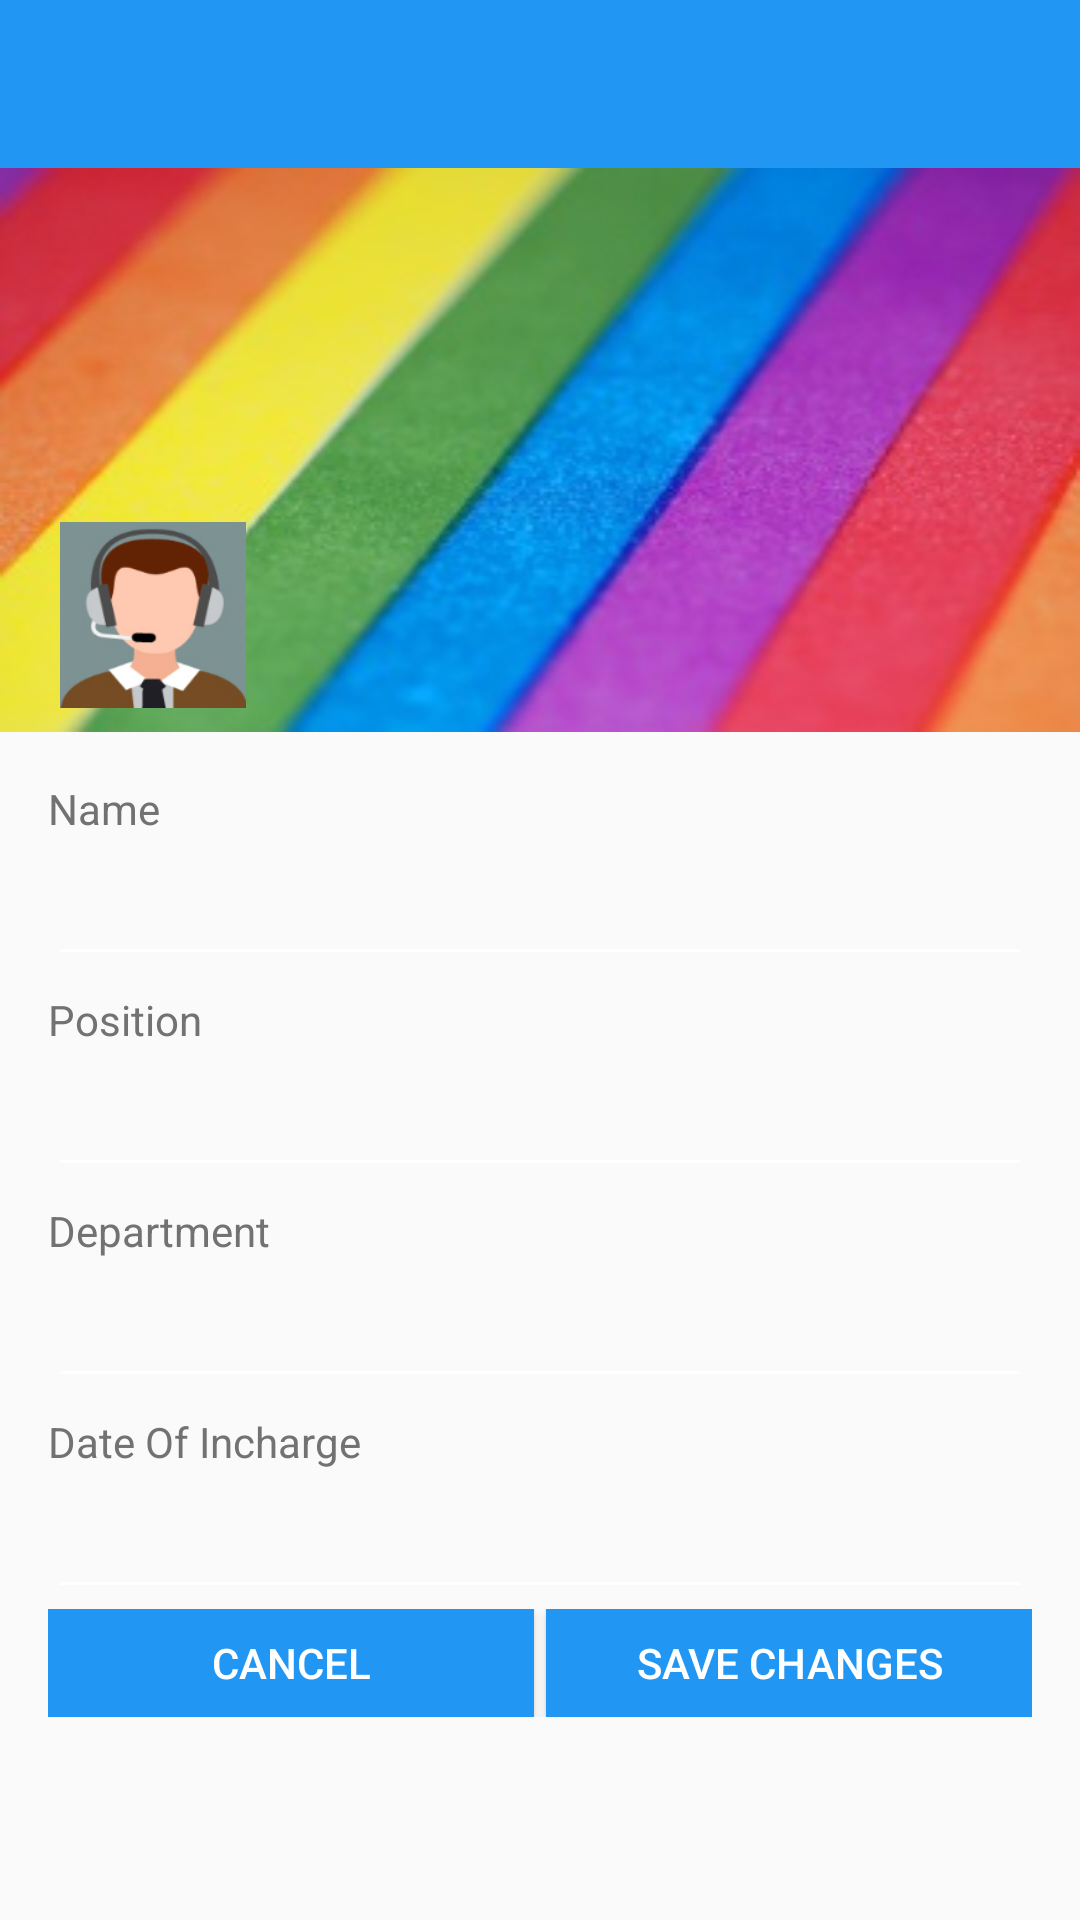

Layout XML and referenced resources for this Android screen:
<!-- AndroidManifest.xml: application theme AppTheme -->
<!-- res/layout/activity_profile.xml -->
<LinearLayout xmlns:android="http://schemas.android.com/apk/res/android"
    xmlns:tools="http://schemas.android.com/tools"
    android:layout_width="match_parent"
    android:layout_height="match_parent"
    android:orientation="vertical"
    tools:context="com.edu.prathm.mybim.Activities.ProfileActivity">

    <include
        android:id="@+id/app_bar"
        layout="@layout/app_bar" />

    <ScrollView
        android:layout_width="match_parent"
        android:layout_height="wrap_content"

        >

        <LinearLayout
            android:layout_width="match_parent"
            android:layout_height="600dp"
            android:orientation="vertical">

            <RelativeLayout
                android:id="@+id/profile_back"
                android:layout_width="match_parent"
                android:layout_height="0dp"
                android:layout_weight=".4"
                android:background="@drawable/profile_back"

                >

                <ImageView
                    android:id="@+id/profile_img"
                    android:layout_width="70dp"
                    android:layout_height="70dp"
                    android:layout_alignParentBottom="true"
                    android:layout_marginLeft="16dp"
                    android:paddingBottom="8dp"
                    android:src="@drawable/avatar" />


            </RelativeLayout>

            <View
                android:layout_width="match_parent"
                android:layout_height="16dp" />

            <LinearLayout
                android:layout_width="match_parent"
                android:layout_height="0dp"
                android:layout_marginLeft="16dp"
                android:layout_marginRight="16dp"
                android:layout_weight=".6"
                android:orientation="vertical">

                <TextView
                    android:layout_width="match_parent"
                    android:layout_height="wrap_content"
                    android:text="Name"
                    android:textColor="@color/secondary_text" />

                <EditText
                    android:id="@+id/update_name"
                    android:layout_width="match_parent"
                    android:layout_height="wrap_content"
                    android:layout_marginTop="5dp"

                    android:textColor="@color/secondary_text" />

                <TextView
                    android:layout_width="match_parent"
                    android:layout_height="wrap_content"
                    android:layout_marginTop="5dp"
                    android:text="Position"
                    android:textColor="@color/secondary_text" />

                <EditText
                    android:id="@+id/update_pos"
                    android:layout_width="match_parent"
                    android:layout_height="wrap_content"
                    android:layout_marginTop="5dp"

                    android:textColor="@color/secondary_text" />


                <TextView
                    android:layout_width="match_parent"
                    android:layout_height="wrap_content"
                    android:layout_marginTop="5dp"
                    android:text="Department"
                    android:textColor="@color/secondary_text" />

                <EditText
                    android:id="@+id/update_dep"
                    android:layout_width="match_parent"
                    android:layout_height="wrap_content"
                    android:layout_marginTop="5dp"

                    android:textColor="@color/secondary_text" />

                <TextView
                    android:layout_width="match_parent"
                    android:layout_height="wrap_content"
                    android:layout_marginTop="5dp"
                    android:text="Date Of Incharge"
                    android:textColor="@color/secondary_text" />

                <EditText
                    android:id="@+id/update_date_inch"
                    android:layout_width="match_parent"
                    android:layout_height="wrap_content"
                    android:layout_marginTop="5dp"

                    android:textColor="@color/secondary_text" />

                <LinearLayout
                    android:layout_width="match_parent"
                    android:layout_height="wrap_content"


                    android:orientation="horizontal">

                    <Button

                        android:layout_width="0dp"
                        android:layout_height="36dp"
                        android:layout_marginRight="2dp"
                        android:layout_weight="1"
                        android:background="@color/primary"

                        android:text="Cancel" />

                    <Button
                        android:layout_width="0dp"
                        android:layout_height="36dp"
                        android:layout_marginLeft="2dp"
                        android:layout_weight="1"
                        android:background="@color/primary"

                        android:text="Save Changes" />


                </LinearLayout>


            </LinearLayout>


        </LinearLayout>
    </ScrollView>
</LinearLayout>
<!-- res/layout/app_bar.xml (included above) -->
<?xml version="1.0" encoding="utf-8"?>
<android.support.v7.widget.Toolbar xmlns:android="http://schemas.android.com/apk/res/android"
    android:layout_width="match_parent"
    android:layout_height="wrap_content"
    android:background="@color/primary"
    >

</android.support.v7.widget.Toolbar>
<!-- resources referenced by this layout -->
<resources>
  <color name="primary">#2196F3</color>
  <color name="secondary_text">#727272</color>
  <!-- drawable avatar: png bitmap (drawable, 15874 bytes) -->
  <!-- drawable profile_back: jpg bitmap (drawable, 15481 bytes) -->
  <style name="AppTheme" parent="AppTheme.Base">
  
      </style>
  <style name="AppTheme.Base" parent="Theme.AppCompat.Light.NoActionBar">
          <item name="colorPrimary">@color/primary</item>
          <item name="colorAccent">@color/accent</item>
          <item name="colorPrimaryDark">@color/primary_dark</item>
          <item name="android:textColorPrimary">@color/icons</item>
          <item name="android:textColorSecondary">@color/icons</item>
  
      </style>
  <color name="accent">#00BCD4</color>
  <color name="primary_dark">#1976D2</color>
  <color name="icons">#FFFFFF</color>
</resources>
